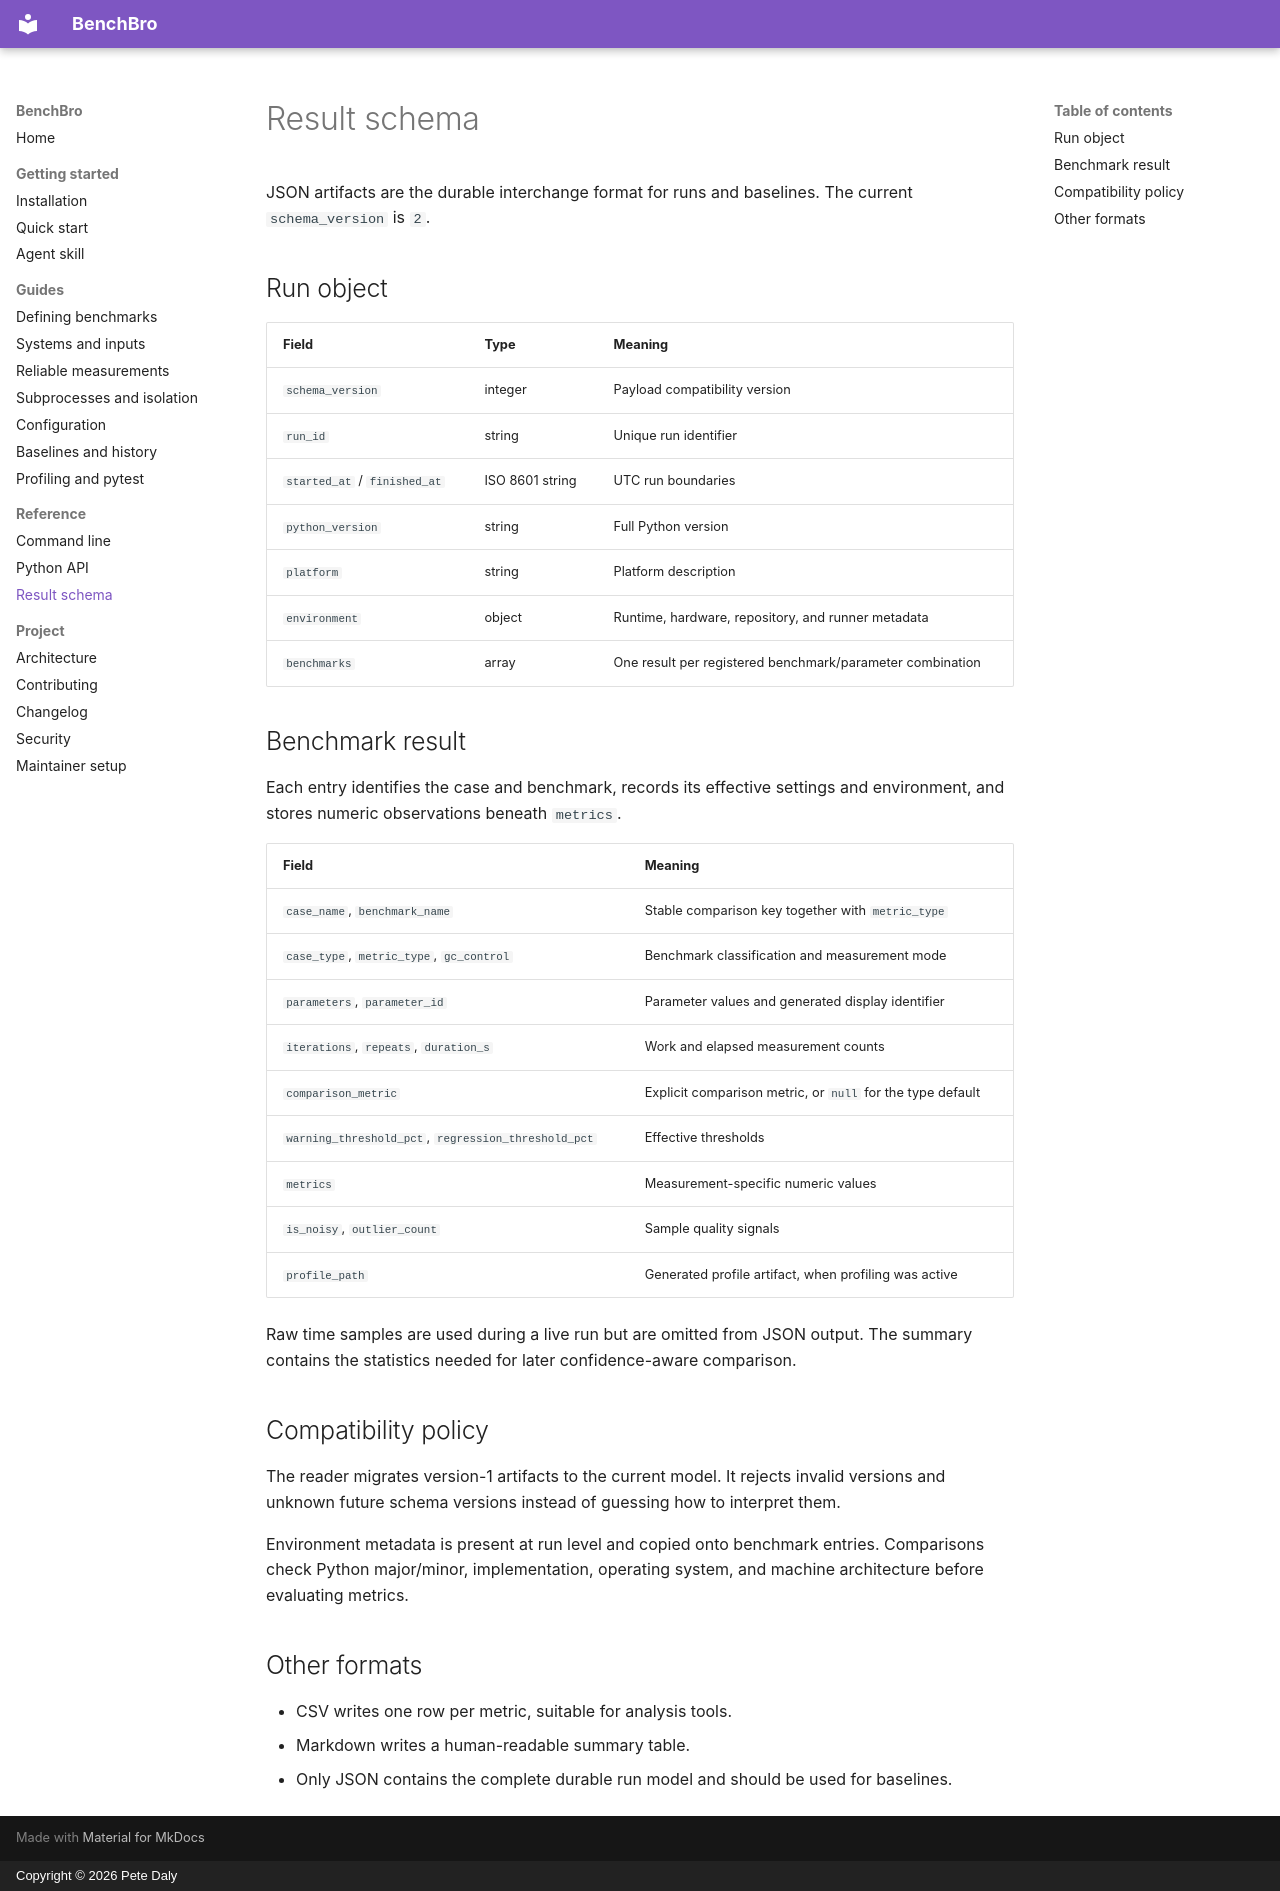

repository: peter-daly/benchbro · page: reference/result-schema/index.html · generator: mkdocs · copyright: Copyright © 2026 Pete Daly

# Result schema

JSON artifacts are the durable interchange format for runs and baselines. The
current `schema_version` is `2`.

## Run object

| Field | Type | Meaning |
| --- | --- | --- |
| `schema_version` | integer | Payload compatibility version |
| `run_id` | string | Unique run identifier |
| `started_at` / `finished_at` | ISO 8601 string | UTC run boundaries |
| `python_version` | string | Full Python version |
| `platform` | string | Platform description |
| `environment` | object | Runtime, hardware, repository, and runner metadata |
| `benchmarks` | array | One result per registered benchmark/parameter combination |

## Benchmark result

Each entry identifies the case and benchmark, records its effective settings and
environment, and stores numeric observations beneath `metrics`.

| Field | Meaning |
| --- | --- |
| `case_name`, `benchmark_name` | Stable comparison key together with `metric_type` |
| `case_type`, `metric_type`, `gc_control` | Benchmark classification and measurement mode |
| `parameters`, `parameter_id` | Parameter values and generated display identifier |
| `iterations`, `repeats`, `duration_s` | Work and elapsed measurement counts |
| `comparison_metric` | Explicit comparison metric, or `null` for the type default |
| `warning_threshold_pct`, `regression_threshold_pct` | Effective thresholds |
| `metrics` | Measurement-specific numeric values |
| `is_noisy`, `outlier_count` | Sample quality signals |
| `profile_path` | Generated profile artifact, when profiling was active |

Raw time samples are used during a live run but are omitted from JSON output. The
summary contains the statistics needed for later confidence-aware comparison.

## Compatibility policy

The reader migrates version-1 artifacts to the current model. It rejects invalid
versions and unknown future schema versions instead of guessing how to interpret
them.

Environment metadata is present at run level and copied onto benchmark entries.
Comparisons check Python major/minor, implementation, operating system, and machine
architecture before evaluating metrics.

## Other formats

- CSV writes one row per metric, suitable for analysis tools.
- Markdown writes a human-readable summary table.
- Only JSON contains the complete durable run model and should be used for baselines.
